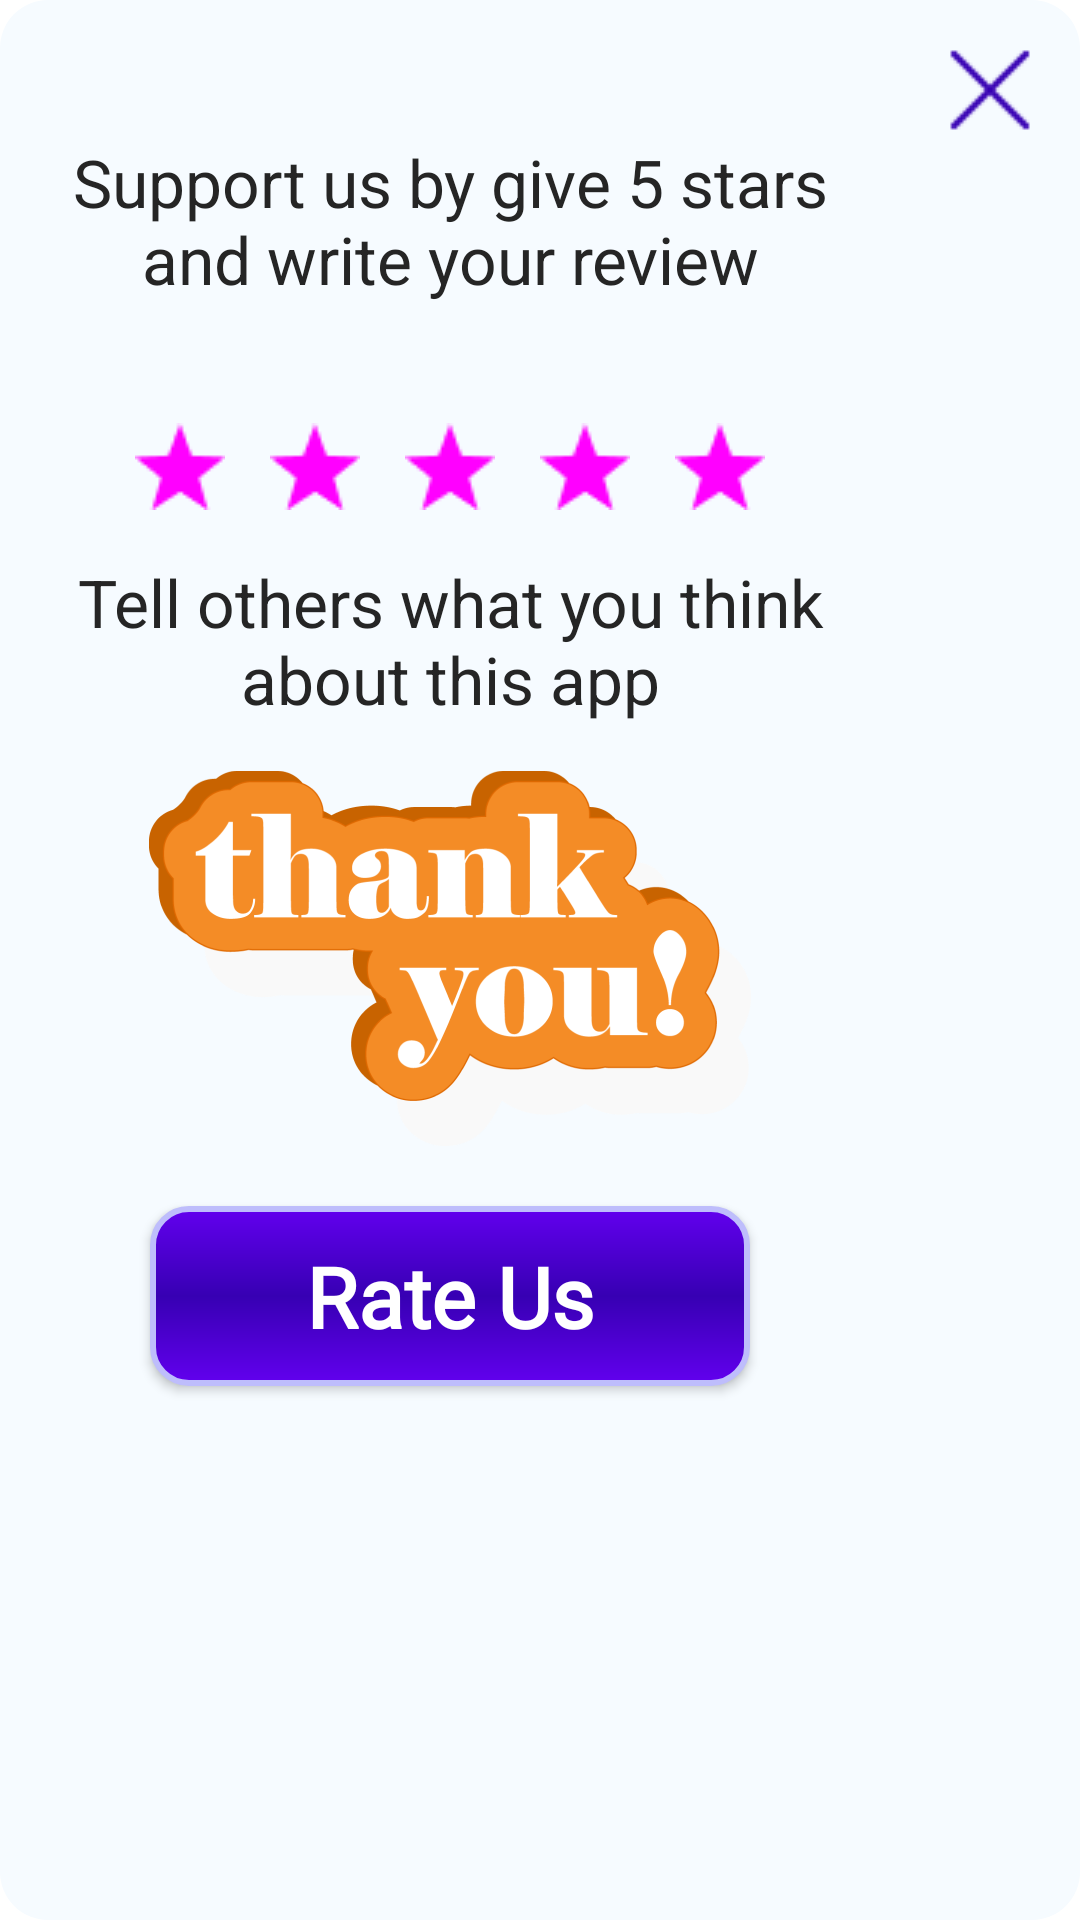

Reconstruct the res/layout file that produces this screen, plus the resources it refers to.
<!-- AndroidManifest.xml: application theme AppTheme -->
<!-- res/layout/rate_us_dialog.xml -->
<?xml version="1.0" encoding="utf-8"?>
<FrameLayout xmlns:android="http://schemas.android.com/apk/res/android"
    android:layout_width="300dp"
    android:layout_height="wrap_content"
    android:orientation="vertical"
    android:background="@drawable/dialog_background">

    <LinearLayout
        android:layout_width="300dp"
        android:layout_height="wrap_content"
        android:orientation="vertical"
        android:layout_marginTop="30dp"
        >

        <TextView
            android:layout_width="300dp"
            android:layout_height="wrap_content"
            android:gravity="center"
            android:padding="16dp"
            android:text="@string/support_us_by_rate"
            android:textColor="#252525"
            android:textSize="22sp" />

        <LinearLayout
            android:layout_width="match_parent"
            android:layout_height="wrap_content"
            android:layout_marginTop="24dp"
            android:gravity="center_horizontal"
            android:orientation="horizontal">

            <ImageView
                android:layout_width="wrap_content"
                android:layout_height="wrap_content"
                android:src="@drawable/ic_star" />

            <ImageView
                android:layout_width="wrap_content"
                android:layout_height="wrap_content"
                android:layout_marginStart="15dp"
                android:src="@drawable/ic_star" />

            <ImageView
                android:layout_width="wrap_content"
                android:layout_height="wrap_content"
                android:layout_marginStart="15dp"
                android:src="@drawable/ic_star" />

            <ImageView
                android:layout_width="wrap_content"
                android:layout_height="wrap_content"
                android:layout_marginStart="15dp"
                android:src="@drawable/ic_star" />

            <ImageView
                android:layout_width="wrap_content"
                android:layout_height="wrap_content"
                android:layout_marginStart="15dp"
                android:src="@drawable/ic_star" />
        </LinearLayout>

        <TextView
            android:layout_width="300dp"
            android:layout_height="wrap_content"
            android:gravity="center"
            android:padding="16dp"
            android:text="@string/tell_other_you_thing"
            android:textColor="#252525"
            android:textSize="22sp" />

        <View
            android:id="@+id/thank_view"
            android:layout_width="602px"
            android:layout_height="375px"
            android:layout_gravity="center_horizontal"
            android:scaleType="fitCenter"
            android:background="@drawable/img_thank_you" />

        <Button
            android:id="@+id/rateUs"
            android:layout_width="200dp"
            android:layout_height="60dp"
            android:layout_marginTop="20dp"
            android:background="@drawable/back1now"
            android:fontFamily="@font/font"
            android:text="Rate Us"
            android:textAllCaps="false"
            android:textAppearance="@style/play"
            android:textColor="#ffffff"
            android:textSize="28dp"
            android:textStyle="bold"
            android:layout_gravity="center_horizontal"
            android:layout_marginBottom="24dp"/>
    </LinearLayout>

    <ImageView
        android:id="@+id/close_dialog"
        android:layout_width="wrap_content"
        android:layout_height="wrap_content"
        android:layout_marginEnd="10dp"
        android:layout_marginTop="10dp"
        android:src="@drawable/ic_close"
        android:layout_gravity="end"
        android:tint="@color/colorPrimaryDark"/>

</FrameLayout>
<!-- resources referenced by this layout -->
<resources>
  <!-- drawable back1now (drawable) -->
  <shape
      xmlns:android="http://schemas.android.com/apk/res/android"
      android:shape="rectangle">
  
      <corners android:radius="12dp"  />
  
      <gradient
          android:angle="90"
          android:endColor="@color/colorPrimary"
          android:centerColor="@color/colorPrimaryDark"
          android:startColor="@color/colorPrimary"
          android:type="linear"/>
  
      <stroke
          android:width="2dp"
          android:color="#BEBDFC" />
  
  </shape>
  <!-- drawable dialog_background (drawable) -->
  <?xml version="1.0" encoding="utf-8"?>
  <shape xmlns:android="http://schemas.android.com/apk/res/android"
      android:shape="rectangle">
      <solid android:color="#F6FBFF"/>
      <corners android:radius="16dp"/>
  </shape>
  <!-- drawable ic_close: png bitmap (drawable, 269 bytes) -->
  <!-- drawable ic_star: png bitmap (drawable, 417 bytes) -->
  <!-- drawable img_thank_you: png bitmap (drawable, 41049 bytes) -->
  <string name="support_us_by_rate">Support us by give 5 stars and write your review</string>
  <string name="tell_other_you_thing">Tell others what you think about this app</string>
  <style name="play">
          <item name="android:textSize">14sp</item>
      </style>
  <style name="AppTheme" parent="Theme.AppCompat.NoActionBar">
          <item name="android:windowBackground">@android:color/transparent</item>
          <item name="android:statusBarColor">#000000</item>
          <item name="android:navigationBarColor">#000000</item>
      </style>
  <!-- not gathered from this repository: default colours our renderer supplied (Android Studio template values) -->
  <color name="colorPrimary">#FF6200EE</color>
  <color name="colorPrimaryDark">#FF3700B3</color>
</resources>
